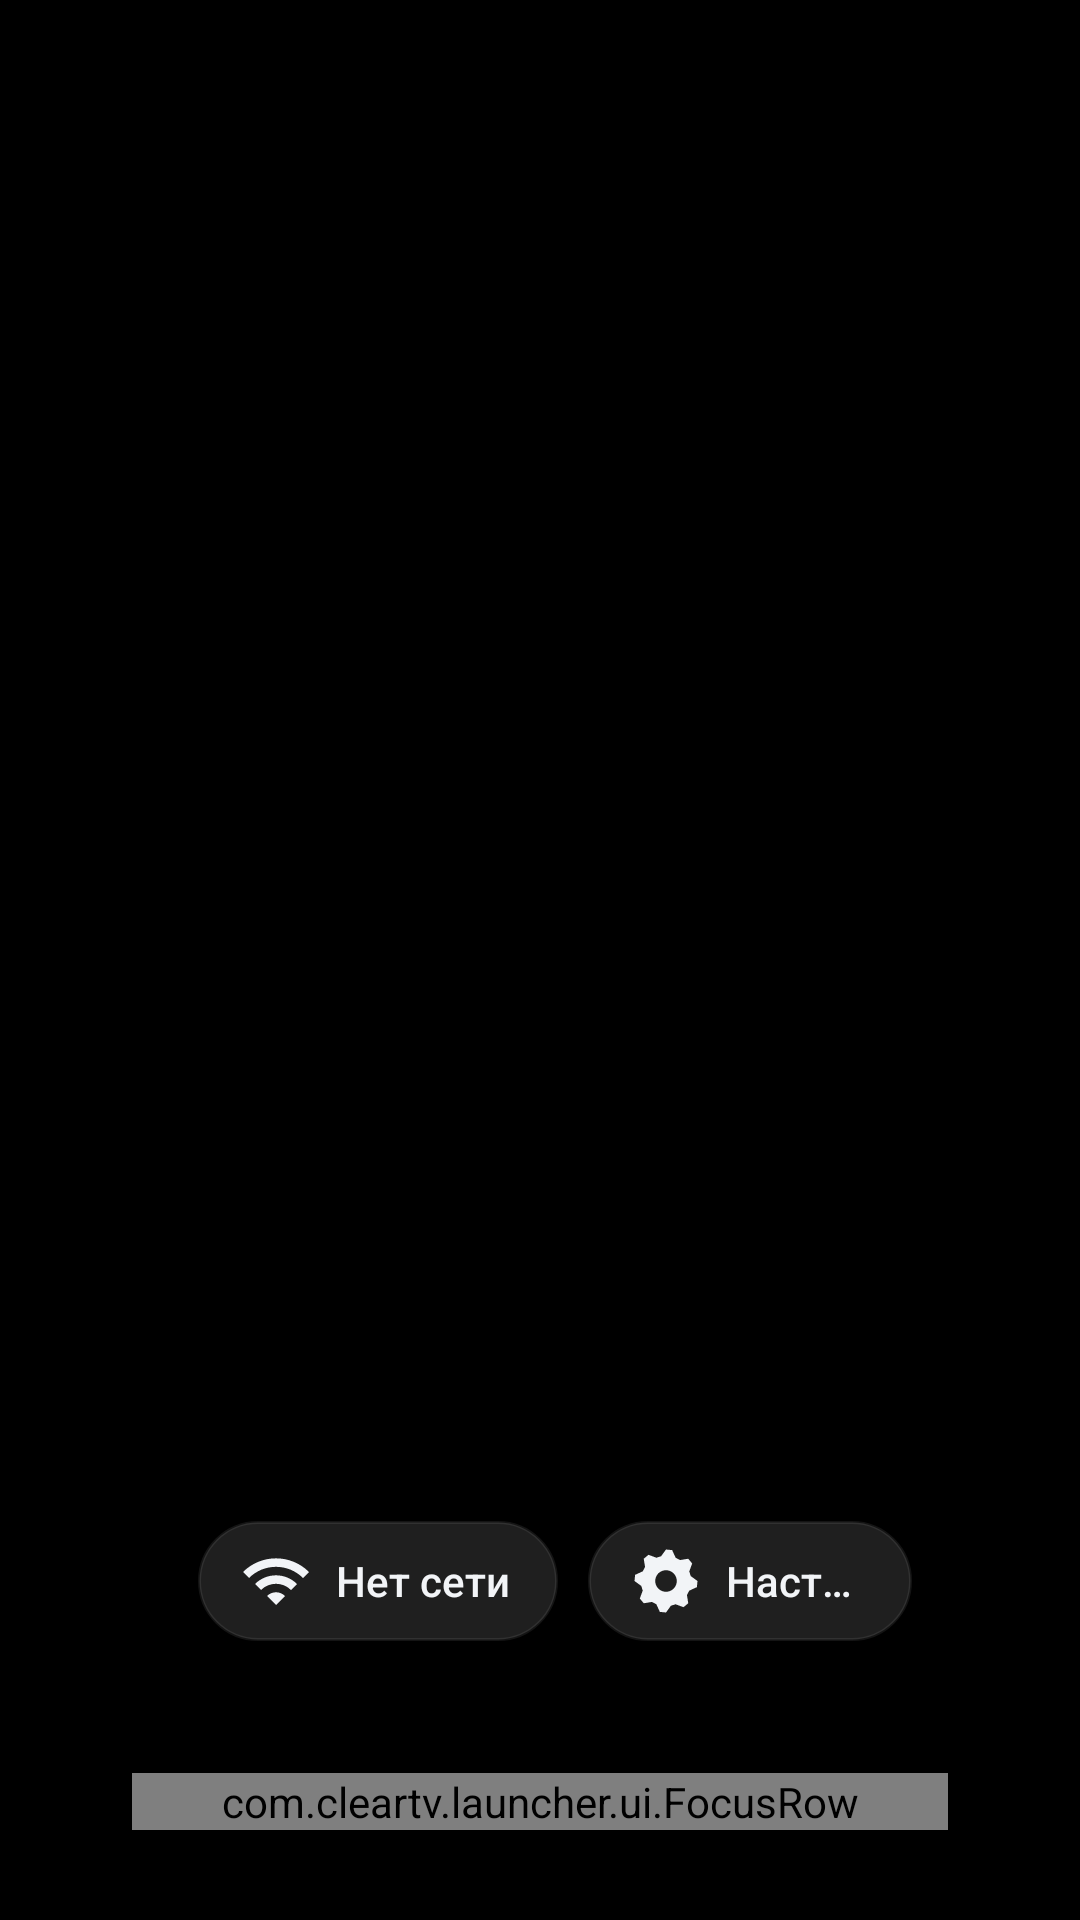

Reconstruct the res/layout file that produces this screen, plus the resources it refers to.
<!-- AndroidManifest.xml: application theme Theme.ClearTV -->
<!-- res/layout/activity_home.xml -->
<?xml version="1.0" encoding="utf-8"?>
<FrameLayout xmlns:android="http://schemas.android.com/apk/res/android"
    android:id="@+id/root"
    android:layout_width="match_parent"
    android:layout_height="match_parent">

    <ImageView
        android:id="@+id/wallpaper"
        android:layout_width="match_parent"
        android:layout_height="match_parent"
        android:scaleType="centerCrop"
        android:contentDescription="@null"
        android:visibility="gone" />

    <View
        android:id="@+id/scrim"
        android:layout_width="match_parent"
        android:layout_height="match_parent"
        android:background="@drawable/scrim"
        android:visibility="gone" />

    
    <com.cleartv.launcher.ui.AmbientView
        android:id="@+id/ambient"
        android:layout_width="match_parent"
        android:layout_height="match_parent"
        android:layout_gravity="bottom"
        android:alpha="0" />

    <FrameLayout
        android:id="@+id/content"
        android:layout_width="match_parent"
        android:layout_height="match_parent"
        android:clipChildren="false"
        android:clipToPadding="false">

        
        <RelativeLayout
            android:layout_width="match_parent"
            android:layout_height="wrap_content"
            android:layout_marginStart="56dp"
            android:layout_marginTop="30dp"
            android:layout_marginEnd="56dp"
            android:clipChildren="false"
            android:clipToPadding="false">

            <LinearLayout
                android:id="@+id/left_block"
                android:layout_width="match_parent"
                android:layout_height="wrap_content"
                android:layout_alignParentStart="true"
                android:layout_marginEnd="16dp"
                android:layout_toStartOf="@+id/top_buttons"
                android:orientation="vertical">

                <TextView
                    android:id="@+id/greeting"
                    android:layout_width="wrap_content"
                    android:layout_height="wrap_content"
                    android:layout_marginStart="3dp"
                    android:letterSpacing="0.22"
                    android:singleLine="true"
                    android:textAllCaps="true"
                    android:textColor="#8CFFFFFF"
                    android:textSize="12sp" />

                <LinearLayout
                    android:layout_width="wrap_content"
                    android:layout_height="wrap_content"
                    android:baselineAligned="false"
                    android:orientation="horizontal">

                    <TextClock
                        android:id="@+id/clock"
                        android:layout_width="wrap_content"
                        android:layout_height="wrap_content"
                        android:includeFontPadding="false"
                        android:letterSpacing="-0.04"
                        android:textColor="@color/text_primary"
                        android:textSize="54sp" />

                    <View
                        android:layout_width="1dp"
                        android:layout_height="26dp"
                        android:layout_gravity="bottom"
                        android:layout_marginStart="16dp"
                        android:layout_marginEnd="16dp"
                        android:layout_marginBottom="8dp"
                        android:background="#33FFFFFF" />

                    <TextView
                        android:id="@+id/date"
                        android:layout_width="wrap_content"
                        android:layout_height="wrap_content"
                        android:layout_gravity="bottom"
                        android:layout_marginBottom="9dp"
                        android:letterSpacing="0.14"
                        android:singleLine="true"
                        android:textAllCaps="true"
                        android:textColor="#A6FFFFFF"
                        android:textSize="14sp" />
                </LinearLayout>
            </LinearLayout>

            <LinearLayout
                android:id="@+id/top_buttons"
                android:layout_width="wrap_content"
                android:layout_height="wrap_content"
                android:layout_alignBottom="@id/left_block"
                android:layout_alignParentEnd="true"
                android:layout_marginBottom="6dp"
                android:clipChildren="false"
                android:clipToPadding="false"
                android:gravity="center_vertical"
                android:orientation="horizontal">

                <TextView
                    android:id="@+id/pill_inputs"
                    style="@style/Pill"
                    android:drawableStart="@drawable/ic_hdmi"
                    android:text="@string/pill_inputs"
                    android:visibility="gone" />

                <TextView
                    android:id="@+id/pill_network"
                    style="@style/Pill"
                    android:drawableStart="@drawable/ic_wifi"
                    android:maxWidth="200dp"
                    android:text="@string/net_none" />

                <TextView
                    android:id="@+id/pill_settings"
                    style="@style/Pill"
                    android:drawableStart="@drawable/ic_settings"
                    android:text="@string/pill_settings" />
            </LinearLayout>
        </RelativeLayout>

        <TextView
            android:id="@+id/hint"
            android:layout_width="wrap_content"
            android:layout_height="wrap_content"
            android:layout_gravity="top|center_horizontal"
            android:layout_marginTop="110dp"
            android:background="@drawable/bg_hint"
            android:paddingStart="18dp"
            android:paddingTop="9dp"
            android:paddingEnd="18dp"
            android:paddingBottom="9dp"
            android:textColor="@color/text_primary"
            android:textSize="14sp"
            android:visibility="gone" />

        
        <LinearLayout
            android:id="@+id/dock_block"
            android:layout_width="match_parent"
            android:layout_height="wrap_content"
            android:layout_gravity="bottom"
            android:clipChildren="false"
            android:clipToPadding="false"
            android:orientation="vertical"
            android:paddingBottom="30dp">

            <TextView
                android:id="@+id/hero_name"
                android:layout_width="wrap_content"
                android:layout_height="wrap_content"
                android:layout_marginStart="68dp"
                android:layout_marginBottom="14dp"
                android:alpha="0"
                android:includeFontPadding="false"
                android:letterSpacing="-0.02"
                android:singleLine="true"
                android:textColor="@color/text_primary"
                android:textSize="44sp" />

            <FrameLayout
                android:id="@+id/dock_band"
                android:layout_width="match_parent"
                android:layout_height="wrap_content"
                android:layout_marginStart="44dp"
                android:layout_marginEnd="44dp"
                android:background="@drawable/bg_dock_band"
                android:clipChildren="false"
                android:clipToPadding="false">

                <com.cleartv.launcher.ui.FocusRow
                    android:id="@+id/apps_row"
                    android:layout_width="match_parent"
                    android:layout_height="wrap_content" />
            </FrameLayout>
        </LinearLayout>
    </FrameLayout>

    <FrameLayout
        android:id="@+id/overlay"
        android:layout_width="match_parent"
        android:layout_height="match_parent"
        android:visibility="gone" />
</FrameLayout>
<!-- resources referenced by this layout -->
<resources>
  <color name="text_primary">#FFF2F4F7</color>
  <!-- drawable bg_dock_band (drawable) -->
  <?xml version="1.0" encoding="utf-8"?>
  <shape xmlns:android="http://schemas.android.com/apk/res/android" android:shape="rectangle">
      <solid android:color="#38141416" />
      <stroke android:width="1dp" android:color="#1AFFFFFF" />
      <corners android:radius="24dp" />
  </shape>
  <!-- drawable bg_hint (drawable) -->
  <?xml version="1.0" encoding="utf-8"?>
  <shape xmlns:android="http://schemas.android.com/apk/res/android" android:shape="rectangle">
      <solid android:color="#EB16191D" />
      <stroke android:width="1dp" android:color="@color/outline" />
      <corners android:radius="24dp" />
  </shape>
  <!-- drawable ic_hdmi (drawable) -->
  <?xml version="1.0" encoding="utf-8"?>
  <vector xmlns:android="http://schemas.android.com/apk/res/android"
      android:width="24dp" android:height="24dp"
      android:viewportWidth="24" android:viewportHeight="24">
      <path android:fillColor="#FFFFFFFF" android:pathData="M18 7V4c0-1.1-.9-2-2-2H8c-1.1 0-2 .9-2 2v3H5v6l3 6v3h8v-3l3-6V7h-1zM8 4h8v3h-2V5h-1v2h-2V5h-1v2H8V4z" />
  </vector>
  <!-- drawable ic_wifi (drawable) -->
  <?xml version="1.0" encoding="utf-8"?>
  <vector xmlns:android="http://schemas.android.com/apk/res/android"
      android:width="24dp" android:height="24dp"
      android:viewportWidth="24" android:viewportHeight="24">
      <path android:fillColor="#FFFFFFFF" android:pathData="M1 9l2 2c4.97-4.97 13.03-4.97 18 0l2-2C16.93 2.93 7.08 2.93 1 9zm8 8l3 3 3-3c-1.65-1.66-4.34-1.66-6 0zm-4-4l2 2c2.76-2.76 7.24-2.76 10 0l2-2C15.14 9.14 8.87 9.14 5 13z" />
  </vector>
  <!-- drawable scrim (drawable) -->
  <?xml version="1.0" encoding="utf-8"?>
  <layer-list xmlns:android="http://schemas.android.com/apk/res/android">
      
      <item>
          <shape android:shape="rectangle">
              <gradient android:angle="90" android:startColor="#E60E1013" android:centerColor="#6E0E1013" android:centerY="0.45" android:endColor="#000E1013" />
          </shape>
      </item>
      
      <item android:right="420dp">
          <shape android:shape="rectangle">
              <gradient android:angle="0" android:startColor="#7A0E1013" android:endColor="#000E1013" />
          </shape>
      </item>
  </layer-list>
  <string name="net_none">Нет сети</string>
  <string name="pill_inputs">Источники</string>
  <string name="pill_settings">Настройки</string>
  <color name="outline">#FF2A2F36</color>
  <color name="bg">#FF0E1013</color>
  <color name="surface">#FF16191D</color>
  <color name="accent">#FF4F8CFF</color>
  <color name="text_secondary">#FF9AA3AD</color>
  <style name="Theme.ClearTV.Dialog" parent="@android:style/Theme.Material.Dialog.Alert">
          <item name="android:windowBackground">@drawable/bg_dialog</item>
          <item name="android:colorBackground">@color/surface_high</item>
          <item name="android:colorAccent">@color/accent</item>
          <item name="android:textColorPrimary">@color/text_primary</item>
          <item name="android:textColorSecondary">@color/text_secondary</item>
          <item name="android:textColorAlertDialogListItem">@color/text_primary</item>
      </style>
  <color name="focus_ring">#FFFFFFFF</color>
  <!-- drawable bg_dialog (drawable) -->
  <?xml version="1.0" encoding="utf-8"?>
  <inset xmlns:android="http://schemas.android.com/apk/res/android" android:inset="16dp">
      <shape android:shape="rectangle">
          <solid android:color="@color/surface_high" />
          <stroke android:width="1dp" android:color="@color/outline" />
          <corners android:radius="14dp" />
      </shape>
  </inset>
  <color name="surface_high">#FF1E2228</color>
</resources>
